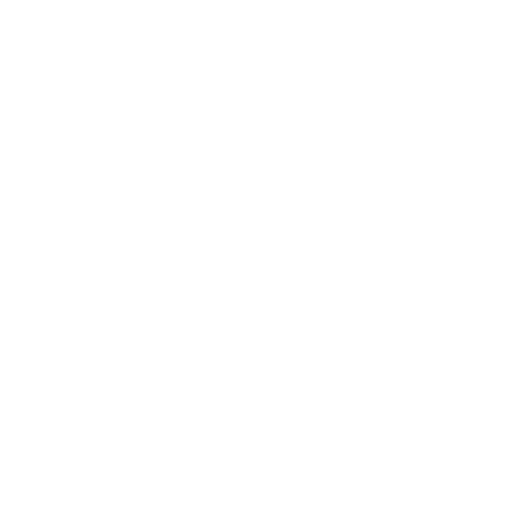
t = 0.00 s
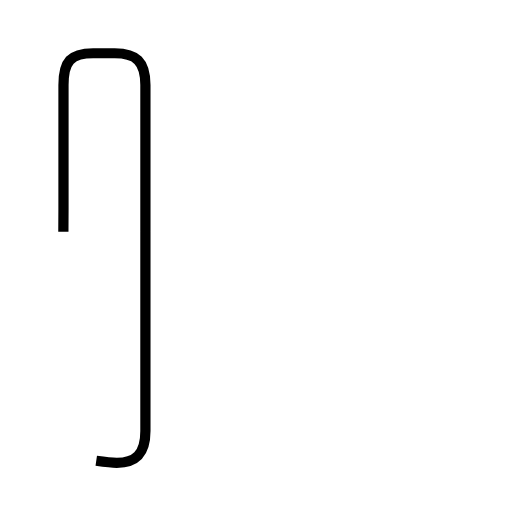
t = 2.01 s
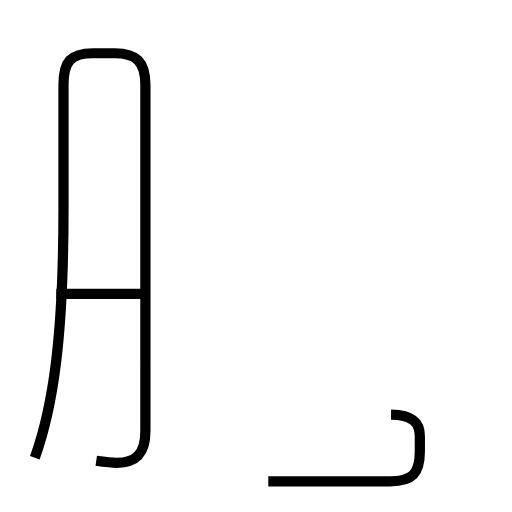
t = 3.60 s
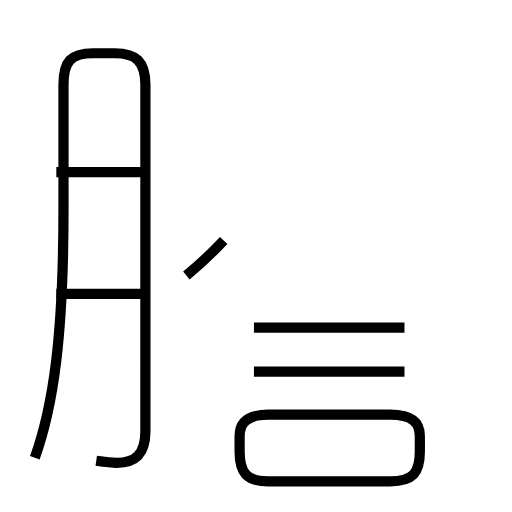
t = 5.55 s
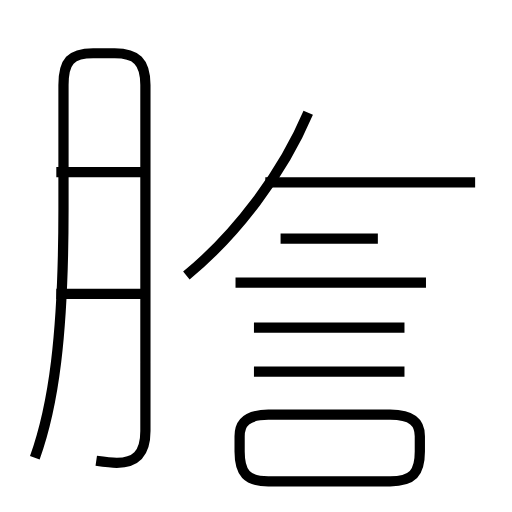
t = 7.46 s
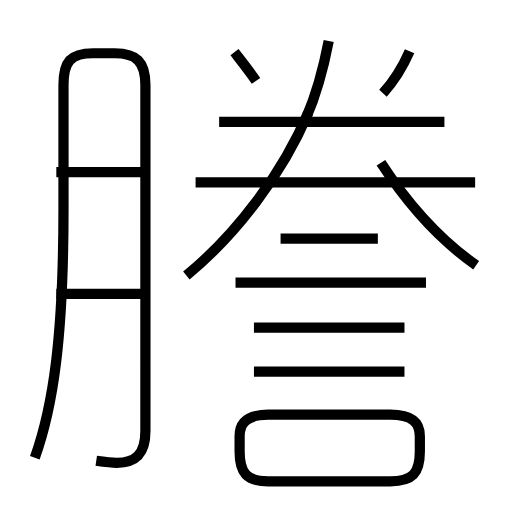
t = 9.22 s

The animated SVG that drew these frames (rendered in a browser with its animation timeline set to each time). Animation: 15 SMIL elements (animate=15); one cycle of 9.22 s.

<?xml version='1.0' encoding='utf-8'?>
<svg viewBox="0.0 -6.0 50.0 50.0" version="1.1" xmlns="http://www.w3.org/2000/svg"><rect x="-1000" y="-1000" width="2000" height="2000" stroke="white" fill="white" /><g style="fill:none;stroke:#000000;stroke-width:1"><path d="M 9.4 1.0 C 10.1 1.1 10.8 1.2 11.4 1.2 C 13.2 1.2 14.2 0.4 14.2 -1.9 L 14.2 -35.7 C 14.2 -38.0 13.3 -38.8 11.2 -38.8 L 9.1 -38.8 C 6.9 -38.8 6.2 -38.0 6.2 -35.7 L 6.2 -23.6 C 6.2 -11.1 5.2 -4.3 3.4 0.7 " transform="translate(0.0 38.0)" stroke-dasharray="89.44139172315153" stroke-dashoffset="89.44139172315153"><animate attributeName="stroke-dashoffset" from="89.44139172315153" to="0" dur="2.6832417516945455s" begin="0s" fill="freeze" /></path><path d="M 13.8 -15.3 L 5.5 -15.3 " transform="translate(0.0 38.0)" stroke-dasharray="8.3" stroke-dashoffset="8.3"><animate attributeName="stroke-dashoffset" from="8.3" to="0" dur="0.249s" begin="2.6832417516945455s" fill="freeze" /></path><path d="M 26.2 3.0 L 38.1 3.0 C 40.3 3.0 41.0 2.2 41.0 0.1 L 41.0 -1.4 C 41.0 -2.7 40.3 -3.5 38.1 -3.5 L 26.2 -3.5 C 24.1 -3.5 23.4 -2.7 23.4 -1.4 L 23.4 0.1 C 23.4 2.2 24.1 3.0 26.2 3.0 Z " transform="translate(0.0 38.0)" stroke-dasharray="44.46148264484269" stroke-dashoffset="44.46148264484269"><animate attributeName="stroke-dashoffset" from="44.46148264484269" to="0" dur="1.3338444793452806s" begin="2.9322417516945456s" fill="freeze" /></path><path d="M 13.8 -27.2 L 5.5 -27.2 " transform="translate(0.0 38.0)" stroke-dasharray="8.3" stroke-dashoffset="8.3"><animate attributeName="stroke-dashoffset" from="8.3" to="0" dur="0.249s" begin="4.266086231039826s" fill="freeze" /></path><path d="M 39.5 -7.7 L 24.8 -7.7 " transform="translate(0.0 38.0)" stroke-dasharray="14.7" stroke-dashoffset="14.7"><animate attributeName="stroke-dashoffset" from="14.7" to="0" dur="0.44099999999999995s" begin="4.515086231039826s" fill="freeze" /></path><path d="M 39.5 -12.0 L 24.8 -12.0 " transform="translate(0.0 38.0)" stroke-dasharray="14.7" stroke-dashoffset="14.7"><animate attributeName="stroke-dashoffset" from="14.7" to="0" dur="0.44099999999999995s" begin="4.9560862310398255s" fill="freeze" /></path><path d="M 18.2 -17.1 C 23.1 -21.1 27.6 -27.1 30.1 -33.0 " transform="translate(0.0 38.0)" stroke-dasharray="20.04020431252317" stroke-dashoffset="20.04020431252317"><animate attributeName="stroke-dashoffset" from="20.04020431252317" to="0" dur="0.6012061293756951s" begin="5.397086231039825s" fill="freeze" /></path><path d="M 41.6 -16.4 L 23.0 -16.4 " transform="translate(0.0 38.0)" stroke-dasharray="18.6" stroke-dashoffset="18.6"><animate attributeName="stroke-dashoffset" from="18.6" to="0" dur="0.558s" begin="5.998292360415521s" fill="freeze" /></path><path d="M 36.9 -20.7 L 27.4 -20.7 " transform="translate(0.0 38.0)" stroke-dasharray="9.5" stroke-dashoffset="9.5"><animate attributeName="stroke-dashoffset" from="9.5" to="0" dur="0.285s" begin="6.5562923604155205s" fill="freeze" /></path><path d="M 46.4 -26.2 L 19.1 -26.2 " transform="translate(0.0 38.0)" stroke-dasharray="27.299999999999997" stroke-dashoffset="27.299999999999997"><animate attributeName="stroke-dashoffset" from="27.299999999999997" to="0" dur="0.8189999999999998s" begin="6.841292360415521s" fill="freeze" /></path><path d="M 25.0 -36.1 C 24.4 -37.0 23.6 -38.0 22.9 -38.9 " transform="translate(0.0 38.0)" stroke-dasharray="3.5008116618925538" stroke-dashoffset="3.5008116618925538"><animate attributeName="stroke-dashoffset" from="3.5008116618925538" to="0" dur="0.10502434985677661s" begin="7.660292360415521s" fill="freeze" /></path><path d="M 46.5 -18.1 C 42.9 -20.6 39.8 -24.1 37.2 -28.1 " transform="translate(0.0 38.0)" stroke-dasharray="13.74108615038154" stroke-dashoffset="13.74108615038154"><animate attributeName="stroke-dashoffset" from="13.74108615038154" to="0" dur="0.4122325845114462s" begin="7.765316710272297s" fill="freeze" /></path><path d="M 43.4 -32.1 L 21.4 -32.1 " transform="translate(0.0 38.0)" stroke-dasharray="22.0" stroke-dashoffset="22.0"><animate attributeName="stroke-dashoffset" from="22.0" to="0" dur="0.6599999999999999s" begin="8.177549294783743s" fill="freeze" /></path><path d="M 37.4 -34.9 C 38.4 -36.0 39.3 -37.4 40.0 -39.0 " transform="translate(0.0 38.0)" stroke-dasharray="4.875969221930689" stroke-dashoffset="4.875969221930689"><animate attributeName="stroke-dashoffset" from="4.875969221930689" to="0" dur="0.14627907665792067s" begin="8.837549294783743s" fill="freeze" /></path><path d="M 29.9 -32.5 C 30.9 -34.8 31.6 -37.4 32.1 -40.0" transform="translate(0.0 38.0)" stroke-dasharray="7.831506831362676" stroke-dashoffset="7.831506831362676"><animate attributeName="stroke-dashoffset" from="7.831506831362676" to="0" dur="0.23494520494088025s" begin="8.983828371441664s" fill="freeze" /></path></g></svg>
